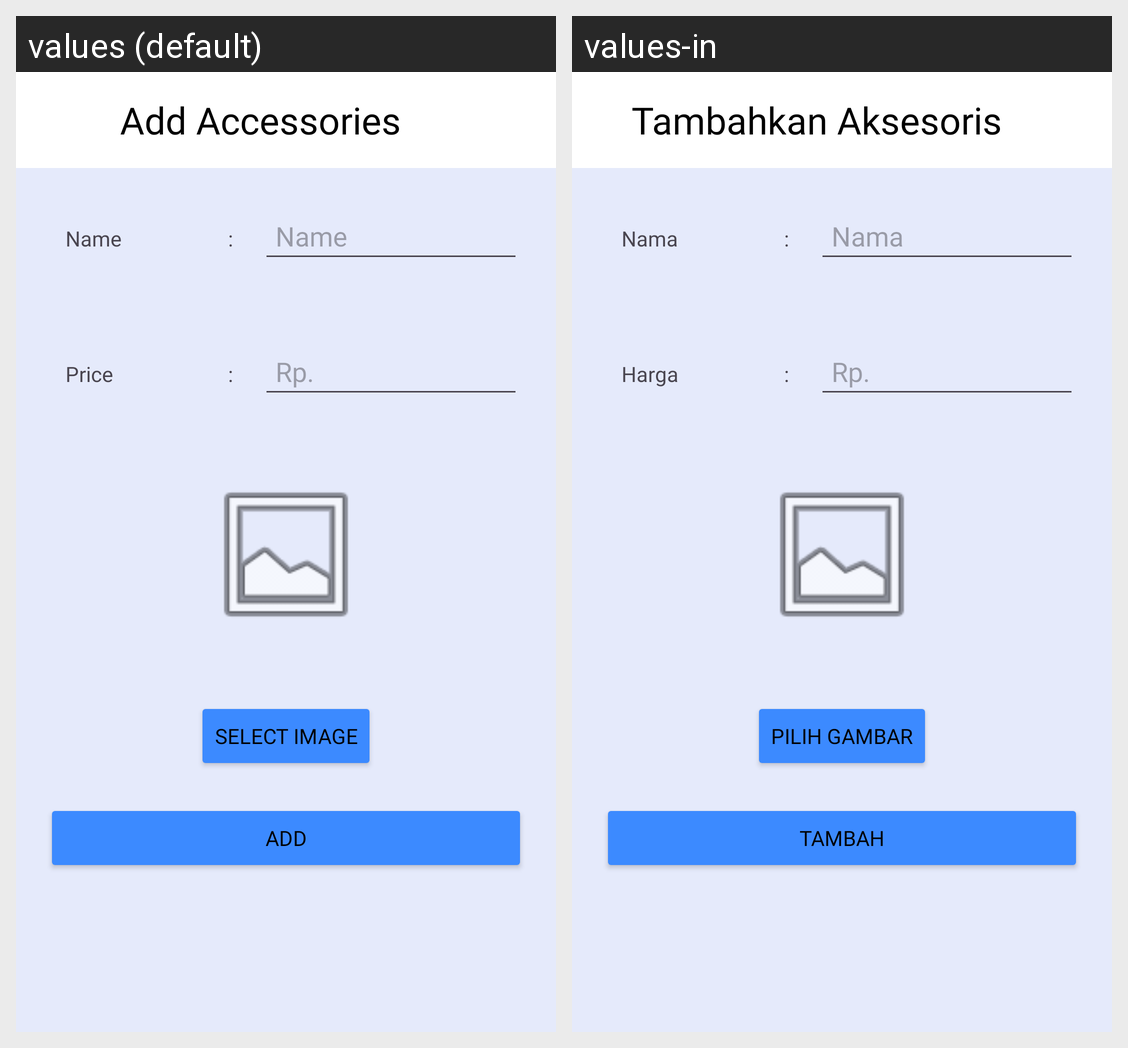

Locale-by-locale string values for the Android screen shown in this grid:
Android screen res/layout/activity_add_accessories.xml rendered under 2 locales, left to right: values (default), values-in. Device: Nexus 5 (rendered at 1080×1920; each locale shown at half size, 540×960, under a caption strip naming it); theme Theme.ProjectUASPetshop.
Strings drawn on this screen, with the default value and each locale's value (text and hints the layout hard-codes, and strings that could not be matched under every locale, appear in the picture but are not listed):

add_accessories
  values: Add Accessories
  values-in: Tambahkan Aksesoris

name
  values: Name
  values-in: Nama

price
  values: Price
  values-in: Harga

select_image
  values: SELECT IMAGE
  values-in: PILIH GAMBAR

add
  values: ADD
  values-in: TAMBAH
